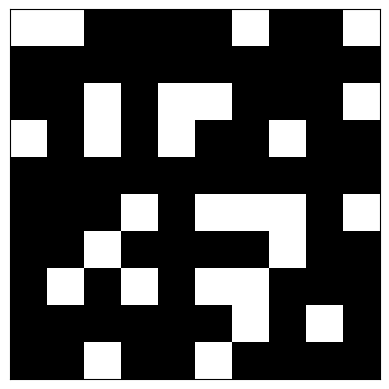

Source code (Python):
# Grid Design

import numpy as np
import random
import matplotlib.pyplot as plt

def initialize_ship_layout(D):
    # Create a DxD grid initialized with 0s (representing blocked cells)
    layout = np.zeros((D, D), dtype=int)
    return layout

def open_initial_cell(layout):
    D = layout.shape[0]
    # Choose a random cell (excluding the border to ensure it's an interior cell)
    x, y = random.randint(1, D-2), random.randint(1, D-2)
    layout[x, y] = 1  # Mark the cell as open
    print(x, y)

def get_neighbors(x, y, D):
    # Return a list of neighbor coordinates (up, down, left, right)
    neighbors = [(x-1, y), (x+1, y), (x, y-1), (x, y+1)]
    # Filter out neighbors that are outside the grid boundaries
    valid_neighbors = [(nx, ny) for nx, ny in neighbors if 0 <= nx < D and 0 <= ny < D]
    #print(valid_neighbors)
    return valid_neighbors

def iteratively_open_cells(layout):
    D = layout.shape[0]
    changed = True
    while changed:
        changed = False
        candidates = []
        for x in range(D):
            for y in range(D):
                if layout[x, y] == 0:  # If the cell is blocked
                    neighbors = get_neighbors(x, y, D)
                    open_neighbors = sum(layout[nx, ny] for nx, ny in neighbors)
                    if open_neighbors == 1:  # Exactly one open neighbor
                        candidates.append((x, y)) # Open neighbours max 1 hone chahiye isliye
        if candidates:
            # Randomly select one and open it
            to_open = random.choice(candidates)
            layout[to_open[0], to_open[1]] = 1
            changed = True

# Opening half of the dead ends ka blocked neighbours cells
def open_dead_end_neighbors(layout, fraction=0.5):
    D = layout.shape[0]
    dead_ends = []
    for x in range(D):
        for y in range(D):
            if layout[x, y] == 1:  # If the cell is open
                neighbors = get_neighbors(x, y, D)
                open_neighbors = sum(layout[nx, ny] for nx, ny in neighbors)
                if open_neighbors == 1:  # Exactly one open neighbor
                    dead_ends.append((x, y))
    # For about half of the dead ends, open a random blocked neighbor
    for dead_end in random.sample(dead_ends, int(len(dead_ends) * fraction)):
        neighbors = get_neighbors(dead_end[0], dead_end[1], D)
        blocked_neighbors = [(nx, ny) for nx, ny in neighbors if layout[nx, ny] == 0]
        if blocked_neighbors:
            to_open = random.choice(blocked_neighbors)
            layout[to_open[0], to_open[1]] = 1

def visualize_layout(layout):
    plt.imshow(layout, cmap='Greys', interpolation='nearest')
    plt.xticks([]), plt.yticks([])  # Hide axis ticks
    plt.show()

def generate_ship_layout(D, dead_end_opening_fraction=0.5):
    layout = initialize_ship_layout(D)
    open_initial_cell(layout)
    iteratively_open_cells(layout)
    open_dead_end_neighbors(layout, fraction=dead_end_opening_fraction)
    return layout

# Example usage
D = 10  # Dimension of the grid
dead_end_opening_fraction = 0.5
ship_layout = generate_ship_layout(D, dead_end_opening_fraction)

print(ship_layout)
visualize_layout(ship_layout)